Run: headless pygame with SDL's dummy video driver; simulated clock (each Clock.tick advances the game by its frame time, no real sleeping); random seed 0; keys injected as events and as key.get_pressed() state; mouse plan: one left click at the window centre at the start of phase 2, then a move to the lower-right quarter at the start of phase 3.
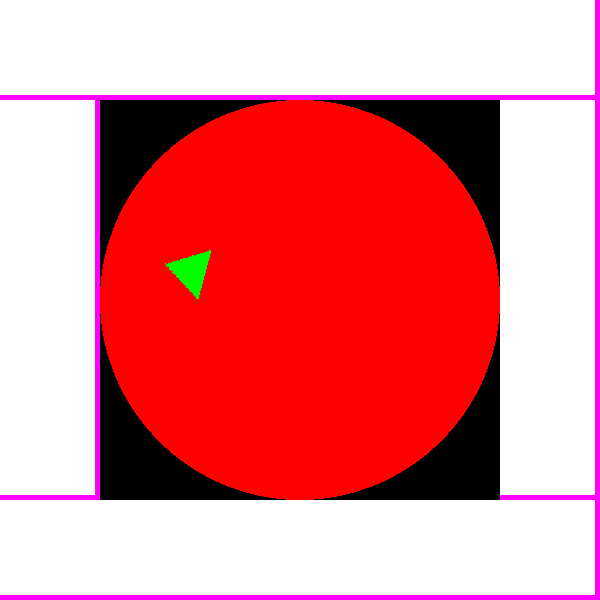
Frame 1 of 4 · flips 1–60 · no input
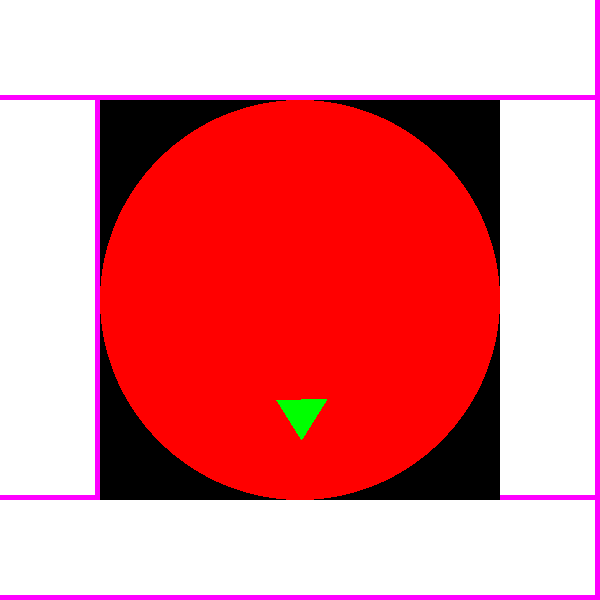
Frame 2 of 4 · flips 61–180 · clicked the window centre · tapped SPACE, RETURN · held RIGHT (→), D
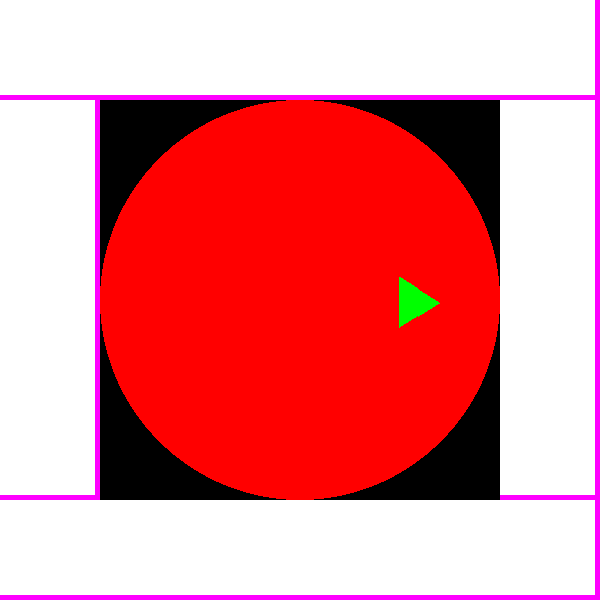
Frame 3 of 4 · flips 181–300 · moved the mouse to the lower-right quarter · held DOWN (↓), S
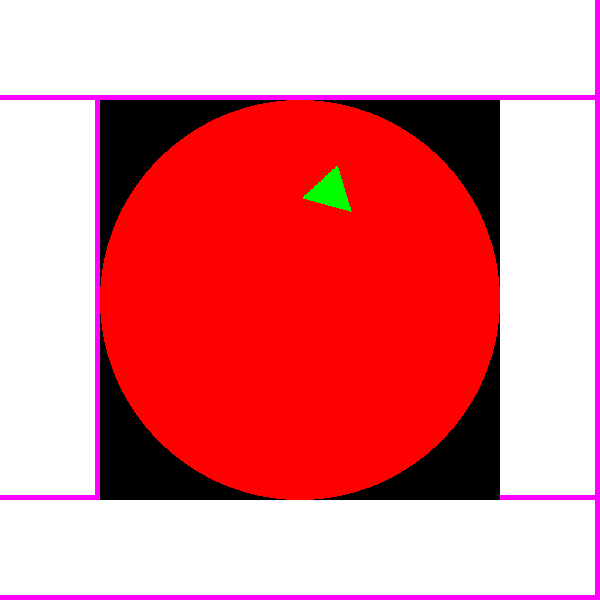
Frame 4 of 4 · flips 301–420 · held LEFT (←), A, UP (↑), W

The pygame program that drew these frames:

import pygame, sys, random


WIDTH, HEIGHT = 600, 600


class Circumference:

    def __init__(self, x, y, w, screen):
        self.x = x
        self.y = y
        self.w = w
        self.screen = screen
        self.angle = random.randint(0, 360)
        self.speed =   random.randint(1, 5)

    def draw(self):
        pygame.draw.circle(self.screen, (255, 0, 0), (self.x, self.y), self.w)
        self.surface_rect = pygame.Rect(100, 150, 400, 300)
        self.surface = pygame.Surface(self.surface_rect.size, pygame.SRCALPHA)
        # Draw rect
        self.rotation()
        pygame.draw.polygon(self.surface, (0, 255, 0), points=[(175, 50), (200, 10), (225, 50)])
        self.surface = pygame.transform.rotate(self.surface, self.angle)
        self.screen.blit(self.surface, self.surface.get_rect(center=self.surface_rect.center))

    def rotation(self):
        if self.speed < 0.1:
            pass
        else:
            if self.angle >= 360:
                self.angle = 0
            self.angle += self.speed
            self.speed -= 0.001
            # print(self.angle)


class Choose:

    def __init__(self, x, y, w, h, screen):
        self.x = x
        self.y = y
        self.h = h
        self.w = w
        self.screen = screen

    def draw(self):
        obj = pygame.Rect(self.x, self.y, self.w, self.h)
        pygame.draw.rect(self.screen, (255, 0, 255), obj)
        obj = pygame.Rect(self.x, self.y, self.w-5, self.h-5)
        pygame.draw.rect(self.screen, (255, 255, 255), obj)


class MainController:

    def __init__(self, screen):
        self.screen = screen
        self.circumference = Circumference(WIDTH/2, HEIGHT/2, 200, screen)
        self.chooses = [[], [], [], []]
        q = 1
        for i in range(q):
            chw = WIDTH/q
            chx = chw*i
            self.chooses[0].append(Choose(chx, 0, chw, 100, self.screen))
        for i in range(q):
            chw = WIDTH/q
            chx = chw*i
            self.chooses[1].append(Choose(chx, HEIGHT-100, chw, 100, self.screen))
        for i in range(q):
            chh = (HEIGHT-200)/q
            chy = 100+chh*i
            self.chooses[2].append(Choose(0, chy, 100, chh, self.screen))
        for i in range(q):
            chh = (HEIGHT-200)/q
            chy = 100+chh*i
            self.chooses[3].append(Choose(WIDTH-100, chy, 100, chh, self.screen))

    def update(self):
        for row in self.chooses:
            for ch in row:
                ch.draw()
        self.circumference.draw()
        self.highlight()

    def highlight(self):
        if self.circumference.speed < 0.1:
            #repetition = self.circumference.angle // 360
            if 45 >= self.circumference.angle > -45:
                print(1)
            elif 45 < self.circumference.angle <= 135:
                print(2)
            elif 135 < self.circumference.angle <= 225:
                print(3)
            elif 225 < self.circumference.angle <= 315:
                print(4)


def main():
    project_name = 'Fortune'
    screen = pygame.display.set_mode((WIDTH, HEIGHT))
    pygame.display.set_caption(project_name)
    pygame.font.init()
    fpsClock = pygame.time.Clock()
    main_controller = MainController(screen)

    while True:
        for event in pygame.event.get():
            if event.type == pygame.QUIT:
                pygame.quit()
                sys.exit()
            elif event.type == pygame.MOUSEBUTTONDOWN and main_controller.circumference.speed < 0.1:
                main_controller.circumference.speed = random.randint(1, 5)

        screen.fill((0, 0, 0))
        main_controller.update()
        pygame.display.update()
        # fpsClock.tick(10)


if __name__ == '__main__':
    main()
